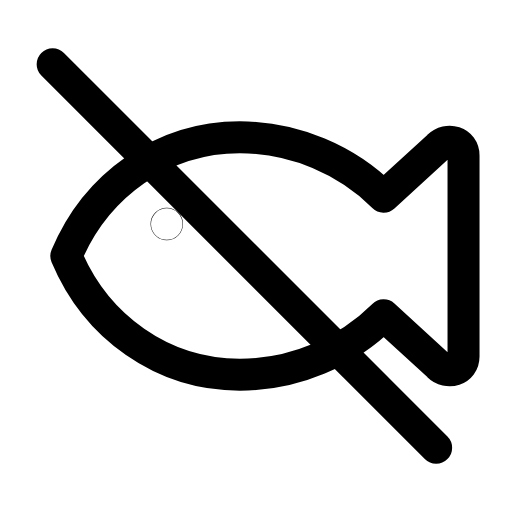
t = 0.00 s
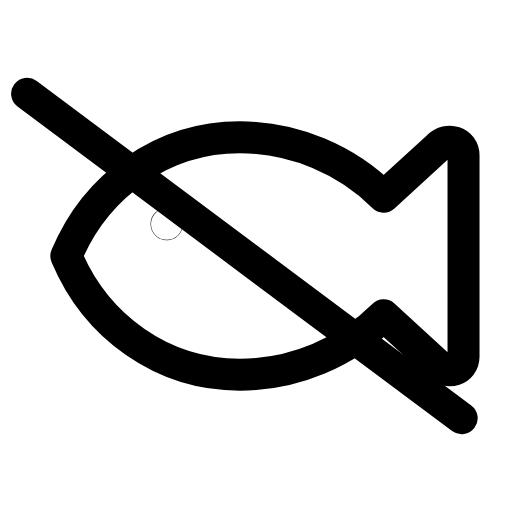
t = 0.26 s
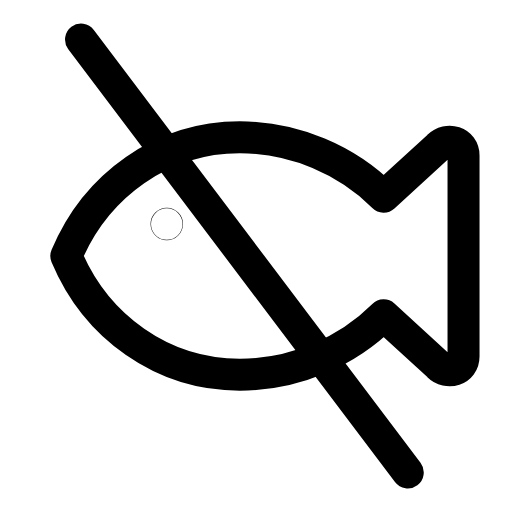
t = 0.53 s
t = 0.78 s: frame unchanged from t = 0.00 s, image omitted
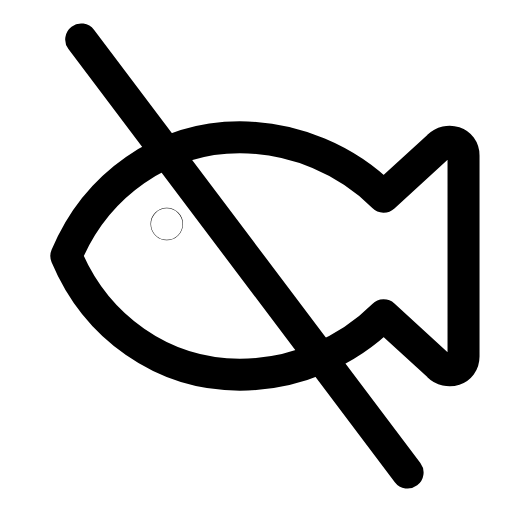
t = 1.06 s
t = 1.33 s: frame unchanged from t = 0.00 s, image omitted

The animated SVG that drew these frames (rendered in a browser with its animation timeline set to each time). Animation: 1 SMIL element (animateTransform=1); one cycle of 1.60 s, repeats indefinitely.

<svg xmlns="http://www.w3.org/2000/svg" width="24" height="24" viewBox="0 0 24 24" fill="none"><g transform="translate(-1.384 -0.84) scale(1.07)"><path stroke="currentColor" stroke-width="1.402" stroke-linecap="round" stroke-linejoin="round" fill="none" d="M4.2 12C5.5 8.9 8.4 6.8 11.8 6.8C14.2 6.8 16.5 7.8 18.1 9.4L20.5 7.2C20.9 6.8 21.6 7 21.6 7.6L21.6 16.4C21.6 17 20.9 17.2 20.5 16.8L18.1 14.6C16.5 16.2 14.2 17.2 11.8 17.2C8.4 17.2 5.5 15.1 4.2 12Z"></path><circle stroke="currentColor" stroke-width="1.402" stroke-linecap="round" stroke-linejoin="round" fill="none" cx="8.6" cy="10.6" r="0.01"></circle><g><animateTransform attributeName="transform" type="rotate" values="0 12 12;0 12 12;-10 12 12;8 12 12;0 12 12;0 12 12;8 12 12;-10 12 12;0 12 12;0 12 12;0 12 12" keyTimes="0;0.135;0.2475;0.36;0.45;0.6;0.66;0.735;0.81;0.9;1" dur="1.6s" repeatCount="indefinite" calcMode="spline" keySplines="0.16 1 0.3 1;0.16 1 0.3 1;0.16 1 0.3 1;0.16 1 0.3 1;0.16 1 0.3 1;0.16 1 0.3 1;0.16 1 0.3 1;0.16 1 0.3 1;0.16 1 0.3 1;0.16 1 0.3 1"/><line stroke="currentColor" stroke-width="1.402" stroke-linecap="round" stroke-linejoin="round" fill="none" x1="3.6" y1="3.6" x2="20.4" y2="20.4"></line></g></g></svg>
